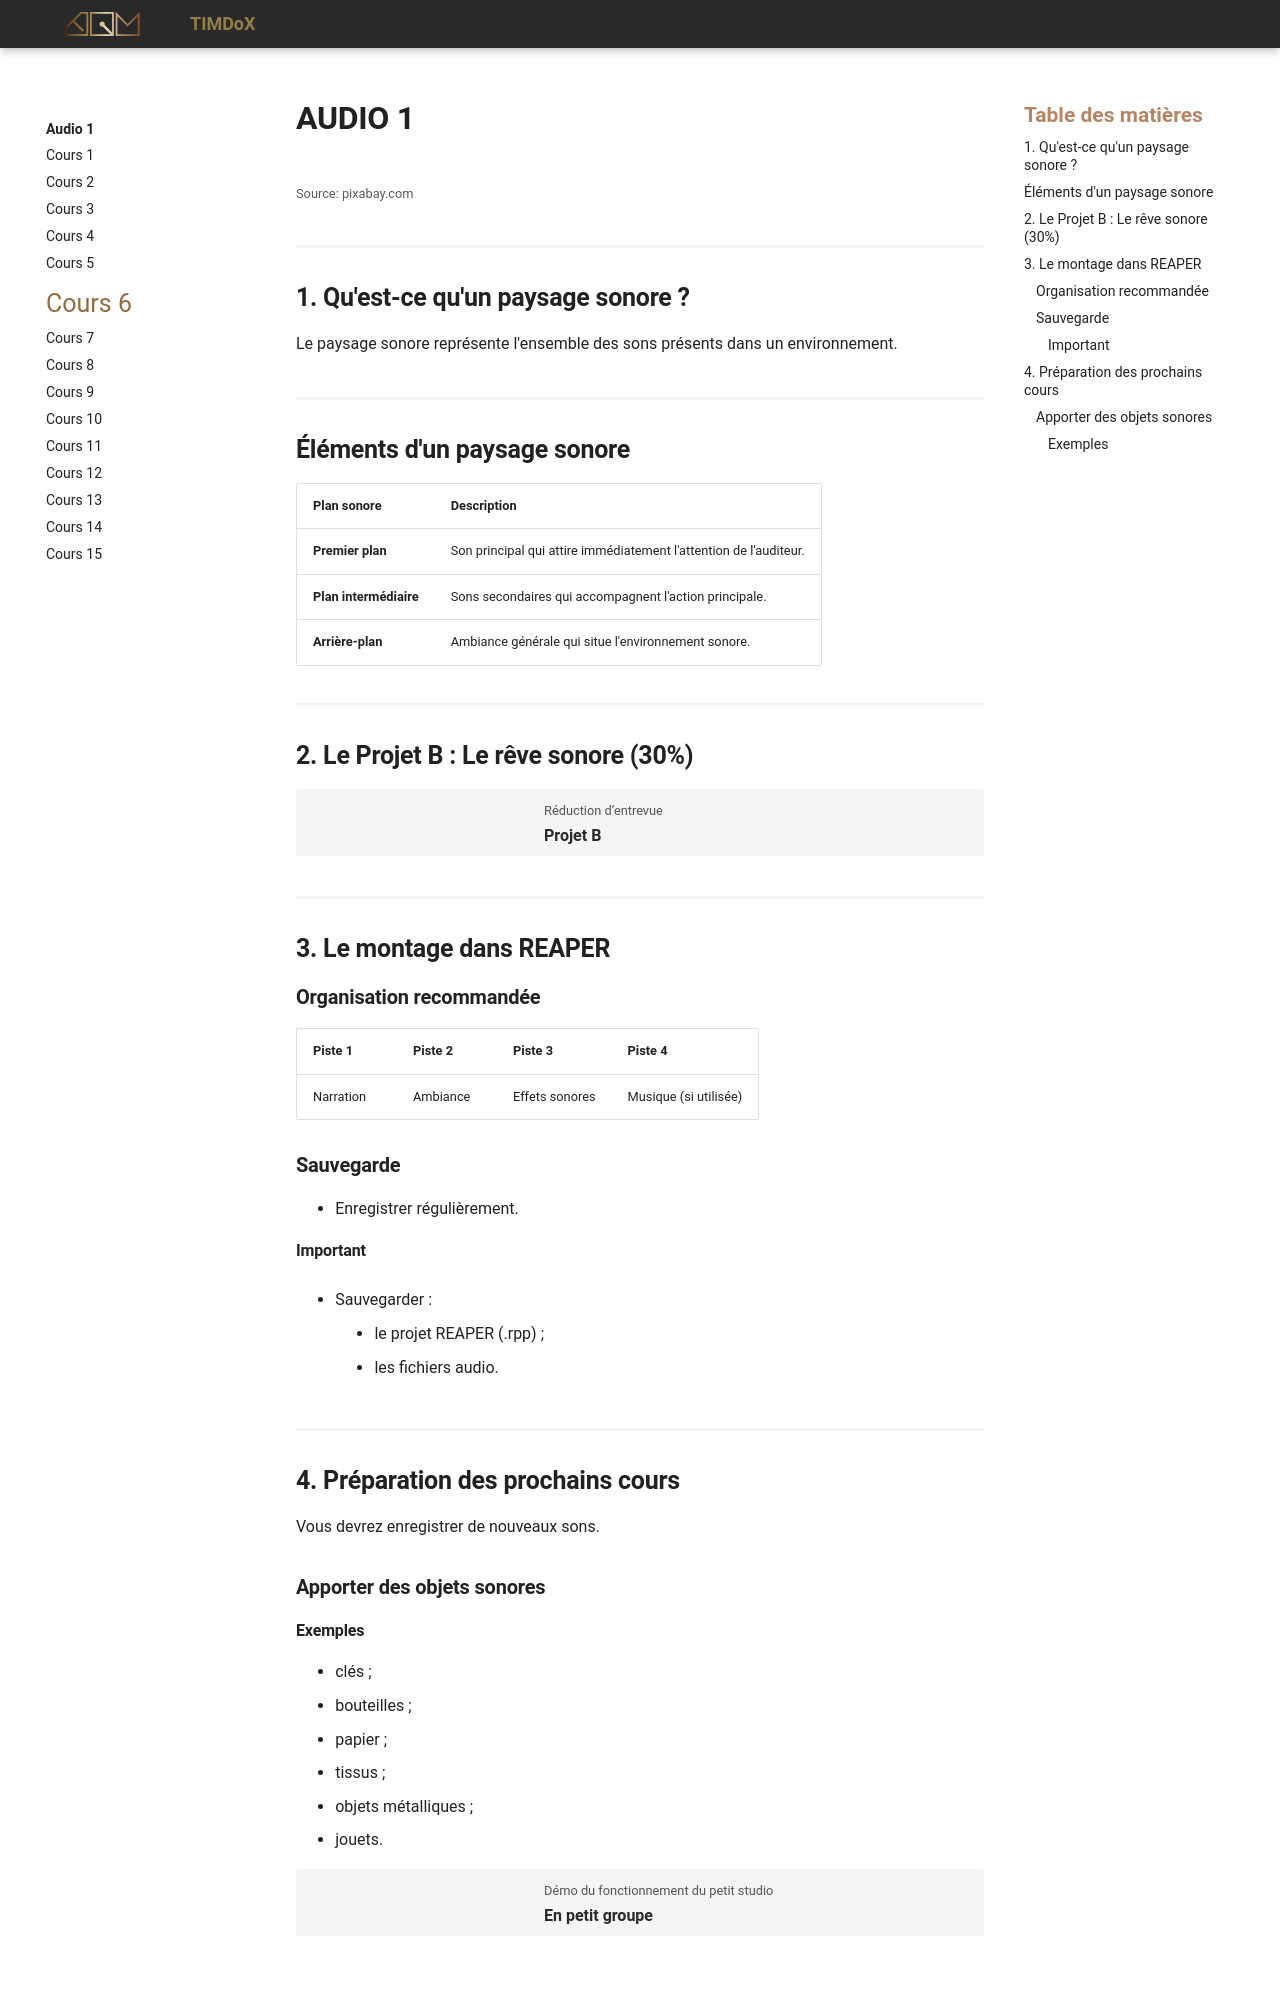

repository: Prof-Inter-Web/timdox · page: 582-131-audio1/cours06.html · generator: mkdocs

# AUDIO 1 

![](https://cdn.pixabay.com/photo/2024/08/31/04/22/ai-generated-9010376_960_720.png){data-zoom-image}<small>Source: pixabay.com</small>


## 1. Qu'est-ce qu'un paysage sonore ?

Le paysage sonore représente l'ensemble des sons présents dans un environnement.


## Éléments d'un paysage sonore

| Plan sonore | Description |
|------------|-------------|
| **Premier plan** | Son principal qui attire immédiatement l'attention de l'auditeur. | 
| **Plan intermédiaire** | Sons secondaires qui accompagnent l'action principale. |
| **Arrière-plan** | Ambiance générale qui situe l'environnement sonore. |

## 2. Le Projet B : Le rêve sonore (30%)

<div class="grid grid-1-2" markdown>
  ![](https://socialmediapro.fr/wp-content/uploads/2024/04/bibliotheque-son.jpg)

  <small>Réduction d’entrevue</small><br>
  **[Projet B](./examens/projet-b.md){.stretched-link .back}**
</div>



## 3. Le montage dans REAPER

### Organisation recommandée

| Piste 1 | Piste 2 | Piste 3 | Piste 4 |
|----------|----------|----------|----------|
| Narration | Ambiance | Effets sonores | Musique (si utilisée) |


### Sauvegarde

- Enregistrer régulièrement.

#### Important

- Sauvegarder :

  - le projet REAPER (.rpp) ;
  - les fichiers audio.


## 4. Préparation des prochains cours

Vous devrez enregistrer de nouveaux sons.

### Apporter des objets sonores
